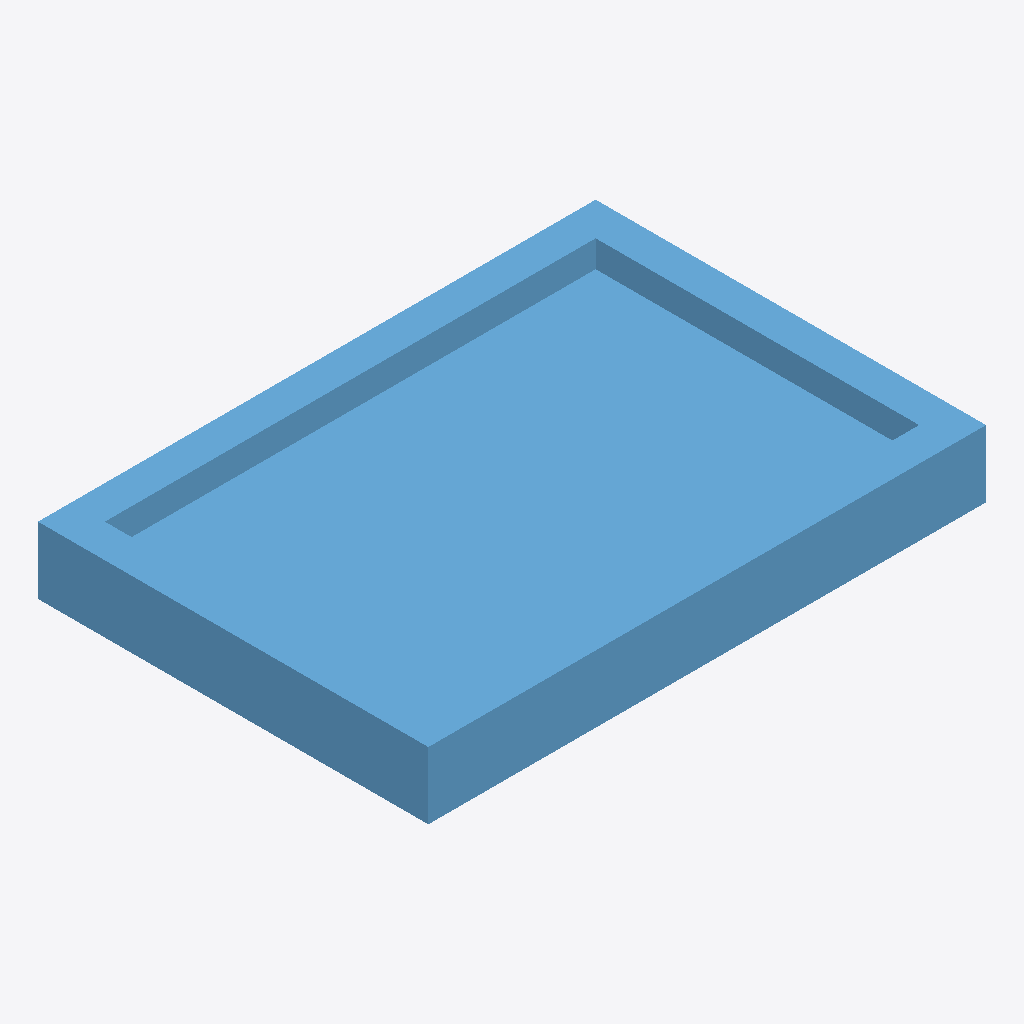
Isometric view of an IFC building model (IFC-SPF (STEP), schema IFC4, length unit millimetre), seen from the south-west, elements coloured by IFC class: 1 window (light blue).
Extent 1.0 m × 0.7 m × 0.1 m (x, y, z). Storeys (1): Storey at 0.00 m. Elements (1): 1 IfcWindow.

HEADER;
FILE_DESCRIPTION(('ViewDefinition [CoordinationView]'),'2;1');
FILE_NAME('','2026-06-20T00:36:20',(''),(''),'IfcOpenShell 0.8.5-1c5b825','IfcOpenShell 0.8.5-1c5b825','');
FILE_SCHEMA(('IFC4'));
ENDSEC;
DATA;
#17=IFCPROJECT('28atPXJAf7o86QsgkLckI_',#16,'FormX Window Golden Targets',$,$,$,$,(#10),#5);
#23=IFCSITE('0$n1wHsMn1Mx5iRQq37OJ_',#16,'Site',$,$,#22,$,$,.ELEMENT.,$,$,$,$,$);
#29=IFCBUILDING('0nc4H1dtXAqwRVI2p3199F',#16,'Building',$,$,#28,$,$,.ELEMENT.,$,$,$);
#35=IFCBUILDINGSTOREY('2GVQ6bH2D4MOomezJDcYln',#16,'Storey',$,$,#34,$,$,.ELEMENT.,$);
#69=IFCWINDOW('2i1n9K0bT8fxxNSJxNtjya',#16,'WIN-HOPPER-SINGLE','Hopper window',$,#68,#60,$,700.0,1000.0,.WINDOW.,.SINGLE_PANEL.,$);
ENDSEC;
